Run: headless pygame with SDL's dummy video driver; simulated clock (each Clock.tick advances the game by its frame time, no real sleeping); random seed 0; keys injected as events and as key.get_pressed() state; no mouse input.
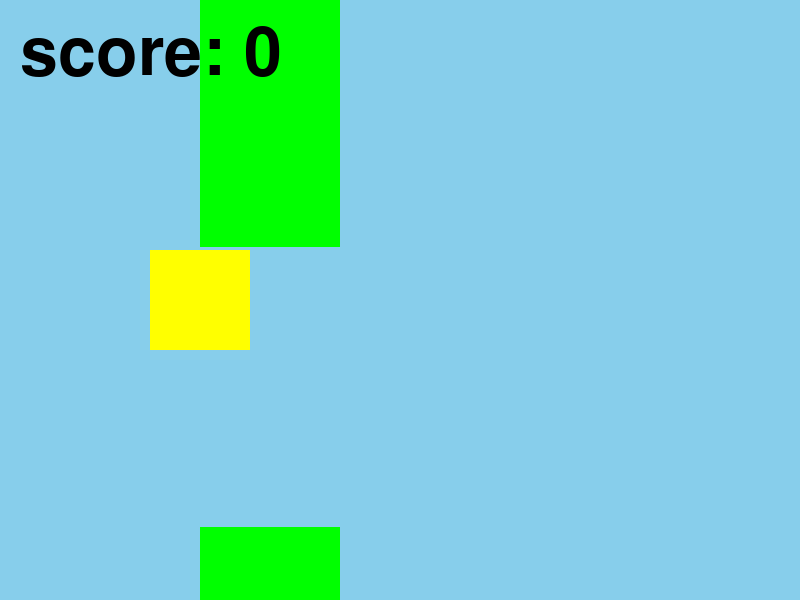
Frame 1 of 3 · flips 1–60 · no input
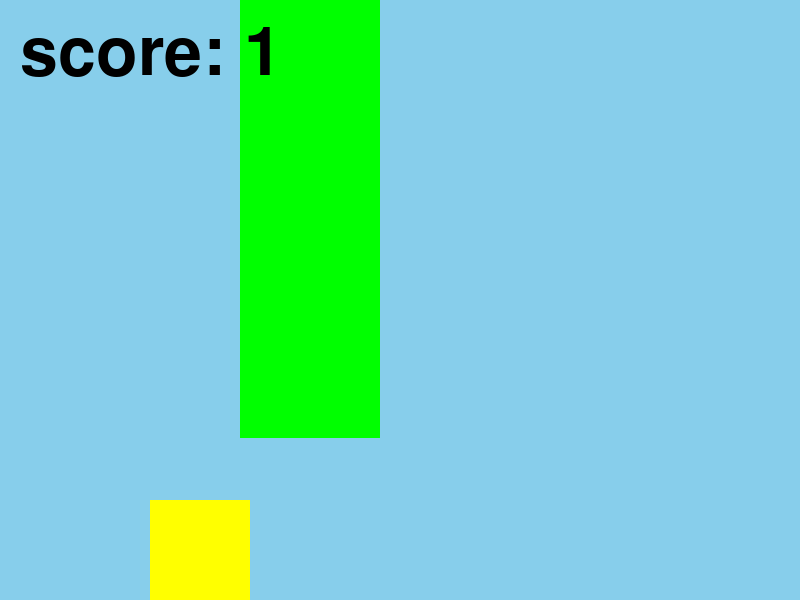
Frame 2 of 3 · flips 61–180 · tapped SPACE, RETURN · held RIGHT (→), D
Frame 3 of 3 · flips 181–300 · held DOWN (↓), S · screen unchanged from frame 2, image omitted

The pygame program that drew these frames:

from pygame import * 
from random import * 

init() 

window_size = (800, 600)

window = display.set_mode(window_size) 
clock = time.Clock() 

display.set_caption("flappy Bird") 

player_rect = Rect(150, 250, 100, 100) 

def generate_tubes(count, 
                   tube_width = 140, 
                   gap = 280,
                   min_height = 50, 
                   max_height = 440, 
                   distance = 650
                   ): 
    tubes = [] 
    start_x = window_size[0] 
    for i in range(count): 
        height = randint(min_height, max_height) 
        top_tube = Rect(start_x, 0, tube_width, height) 
        bottom_tube = Rect(
            start_x, 
            height + gap, 
            tube_width, 
            window_size[1] - (height + gap) 
        )
        tubes.extend([top_tube, bottom_tube]) 
        start_x += distance 
    return tubes 

tubes = generate_tubes(150) 

lose = False
score = 0 
my_font = font.Font(None, 100) 
y_vel = 2 


while 1: 
    for e in event.get(): 
        if e.type == QUIT: 
            quit() 

    keys = key.get_pressed() 
    if keys[K_UP] and not lose:
        player_rect.y -= 15 
    if keys[K_DOWN] and not lose: 
        player_rect.y += 15 
    if keys[K_r] and lose:
        lose = False 
        score = 0 
        tubes = generate_tubes(150) 
        player_rect.y = window_size[1] // 2 - 100 
        y_vel = 2              

    

    if lose: 
        player_rect.y += y_vel 
        y_vel *= 1.1  
        if player_rect.bottom >= window_size[1]: 
            player_rect.bottom = window_size[1]

    if player_rect.y >= window_size[1] - player_rect.h: 
        lose = True 
    if player_rect.y <= 0: 
        lose = True 


    window.fill("sky blue") 
    for tube in tubes[:]: 
        if not lose: 
            tube.x -= 10 
        if tube.x < -100: 
            tubes.remove(tube) 
            score += 0.5                                   
        if player_rect.colliderect(tube): 
            lose = True 
        draw.rect(window, "green", tube) 

    if len(tubes) < 8: 
        tubes += generate_tubes(150) 

    draw.rect(window, "yellow", player_rect)
    score_text = my_font.render(f"score: {int(score)}", True, "black") 
    window.blit(score_text, (20, 20))
    display.update() 
    clock.tick(60)  
